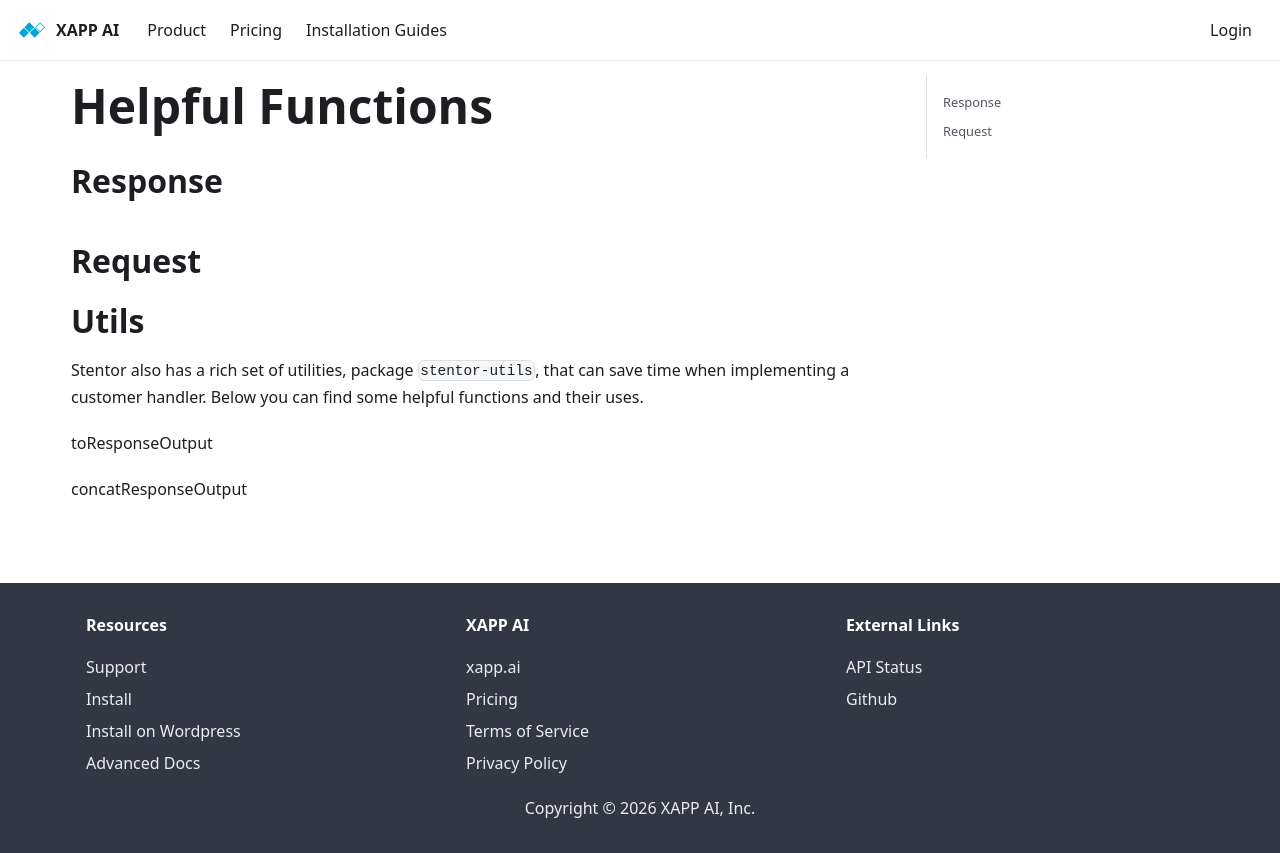

repository: xapp-ai/documentation · page: docs/development/helpful-utilities/index.html · generator: docusaurus

---
title: Helpful Functions
---

## Response


## Request


# Utils

Stentor also has a rich set of utilities, package `stentor-utils`, that can save time when implementing a customer handler.  Below you can find some helpful functions and their uses.



toResponseOutput

concatResponseOutput
